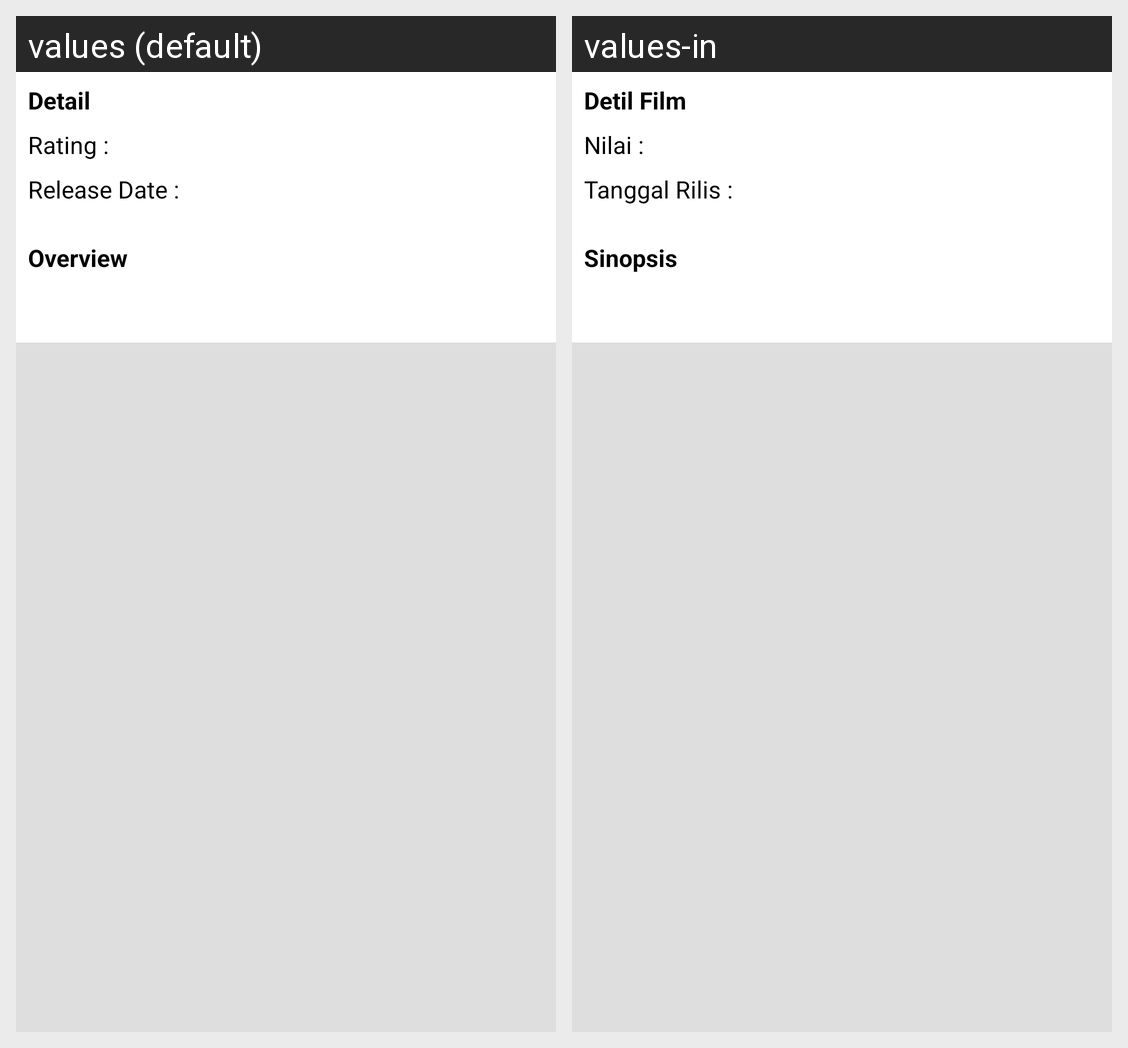

The Android screen above is rendered under two locales of the same app. Produce the string resources it draws, with the default and per-locale values.
Android screen res/layout/content_detail_view.xml rendered under 2 locales, left to right: values (default), values-in. Device: Nexus 5 (rendered at 1080×1920; each locale shown at half size, 540×960, under a caption strip naming it); theme AppTheme.
Strings drawn on this screen, with the default value and each locale's value (text and hints the layout hard-codes, and strings that could not be matched under every locale, appear in the picture but are not listed):

detail
  values: Detail
  values-in: Detil Film

rating
  values: Rating :
  values-in: Nilai :

release_date
  values: Release Date :
  values-in: Tanggal Rilis :

overview
  values: Overview
  values-in: Sinopsis
